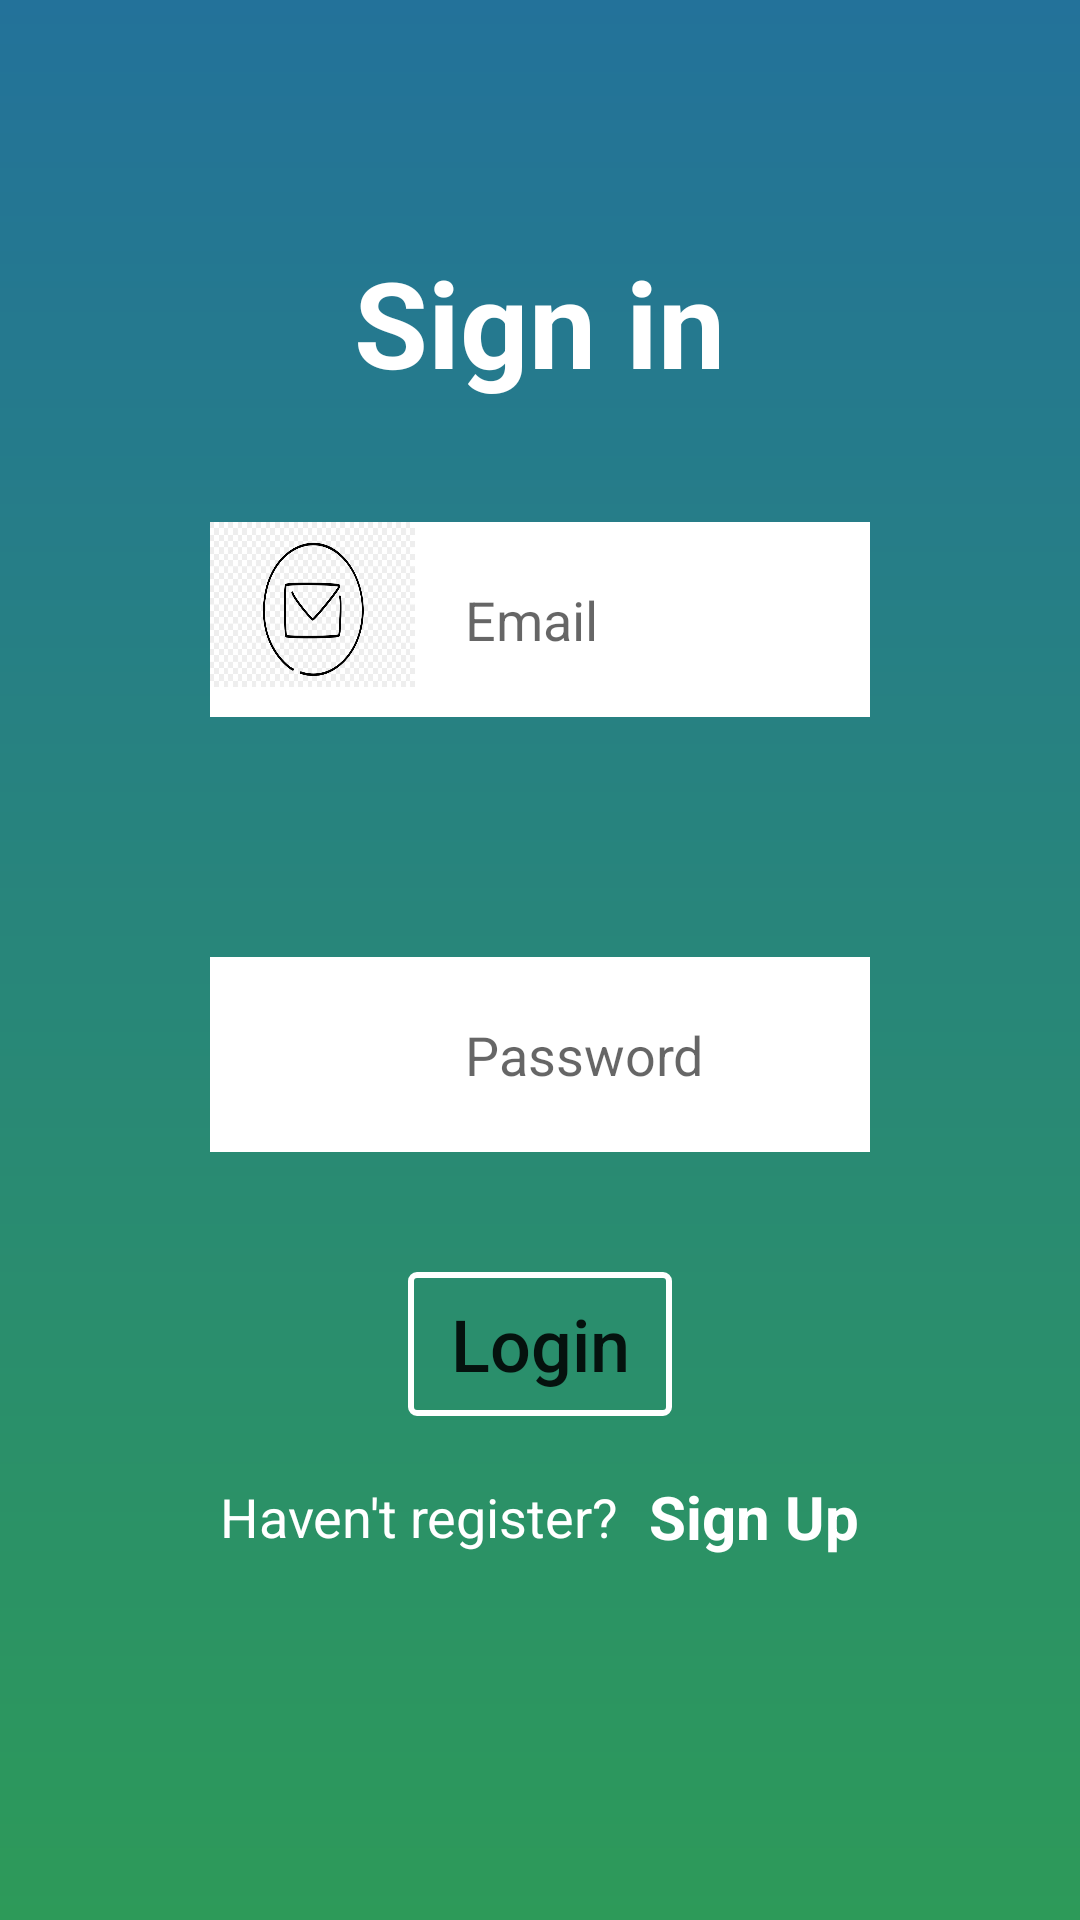

Android layout source for this screen:
<!-- AndroidManifest.xml: application theme AppTheme -->
<!-- res/layout/activity_main.xml -->
<?xml version="1.0" encoding="utf-8"?>
<LinearLayout xmlns:android="http://schemas.android.com/apk/res/android"
    xmlns:app="http://schemas.android.com/apk/res-auto"
    xmlns:tools="http://schemas.android.com/tools"
    android:layout_width="match_parent"
    android:layout_height="match_parent"
    android:gravity="center"
    android:orientation="vertical"
    android:background="@drawable/gradient_bkg"
    android:paddingHorizontal="30dp"
    tools:context=".MainActivity">

    <TextView
        android:layout_width="wrap_content"
        android:layout_height="wrap_content"
        android:text="Sign in"
        android:textColor="#ffffff"
        android:textStyle="bold"
        android:textSize="40dp"/>

    <RelativeLayout
        android:layout_width="match_parent"
        android:layout_height="wrap_content"
        android:layout_margin="40dp">

        <EditText
            android:id="@+id/email"
            android:layout_width="match_parent"
            android:layout_height="65dp"
            android:hint="Email"
            android:inputType="textEmailAddress"
            android:paddingVertical="15dp"
            android:paddingLeft="85dp"
            android:textColor="#000000"
            android:background="#FFFFFF"/>

        <ImageView
            android:layout_width="70dp"
            android:layout_height="55dp"
            android:layout_alignParentLeft="true"
            android:layout_marginLeft="-2dp"
            android:background="@drawable/email" />

    </RelativeLayout>


    <RelativeLayout
        android:layout_width="match_parent"
        android:layout_height="wrap_content"
        android:layout_margin="40dp">

        <EditText
            android:id="@+id/password"
            android:layout_width="match_parent"
            android:layout_height="65dp"
            android:hint="Password"
            android:inputType="textPassword"
            android:paddingVertical="15dp"
            android:paddingLeft="85dp"
            android:textColor="#000000"
            android:background="#FFFFFF"/>

        <ImageView
            android:layout_width="55dp"
            android:layout_height="55dp"
            android:layout_alignParentLeft="true"
            android:layout_centerVertical="true"
            android:layout_marginLeft="10dp"
            android:background="@drawable/pwd" />

    </RelativeLayout>

    <Button
        android:id="@+id/login"
        android:layout_width="wrap_content"
        android:layout_height="wrap_content"
        android:text="Login"
        android:background="@drawable/button_border"
        android:textAllCaps="false"
        android:textSize="24dp"

        />

    <LinearLayout
        android:layout_width="wrap_content"
        android:layout_height="wrap_content"
        android:orientation="horizontal"
        android:gravity="center"
        android:layout_marginTop="20dp"
        android:layout_marginBottom="40dp">
        <TextView
            android:layout_width="wrap_content"
            android:layout_height="wrap_content"
            android:text="Haven't register?"
            android:textColor="#ffffff"
            android:textSize="18dp"/>
        <TextView
            android:id="@+id/signupTv"
            android:layout_width="wrap_content"
            android:layout_height="wrap_content"
            android:text="Sign Up"
            android:layout_marginLeft="10dp"
            android:textStyle="bold"
            android:textSize="20dp"
            android:textColor="#ffffff"/>



    </LinearLayout>


</LinearLayout>
<!-- resources referenced by this layout -->
<resources>
  <!-- drawable button_border: png bitmap (drawable, 278 bytes) -->
  <!-- drawable email: jpg bitmap (drawable, 41977 bytes) -->
  <!-- drawable gradient_bkg (drawable) -->
  <?xml version="1.0" encoding="utf-8"?>
  <shape xmlns:android="http://schemas.android.com/apk/res/android"
      android:shape="rectangle">
      <gradient
          android:startColor="#ff2d9a59"
          android:endColor="#ff23729a"
          android:angle="90" />
  </shape>
  <style name="AppTheme" parent="Theme.MaterialComponents.Light.NoActionBar">
          
          <item name="colorPrimary">@color/purple_500</item>
          <item name="colorPrimaryVariant">@color/purple_700</item>
          <item name="colorOnPrimary">@color/white</item>
          
          <item name="colorSecondary">@color/teal_200</item>
          <item name="colorSecondaryVariant">@color/teal_700</item>
          <item name="colorOnSecondary">@color/black</item>
          
          <item name="android:statusBarColor" tools:targetApi="l">?attr/colorPrimaryVariant</item>
          
      </style>
  <!-- not gathered from this repository: default colours our renderer supplied (Android Studio template values) -->
  <color name="purple_500">#FF6200EE</color>
  <color name="purple_700">#FF3700B3</color>
  <color name="teal_200">#FF03DAC5</color>
  <color name="teal_700">#FF018786</color>
  <color name="black">#FF000000</color>
  <color name="white">#FFFFFFFF</color>
</resources>
